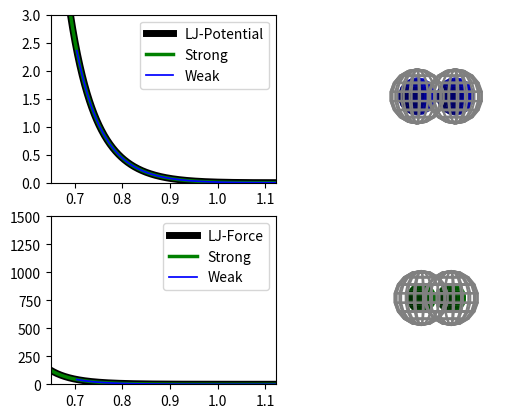

The script that saved this image:
'''
A schematic figure to illustrate how Pe (and F_act) sets deformability:
    -LJ potential
    -Overlay 2 Forces (Strong under week)
    -Corresponds to collision angle
'''

import numpy as np
import matplotlib.pyplot as plt
import mpl_toolkits.mplot3d.axes3d as axes3d

eps = 0.01
sigma = 1.
def ljPotential(r, eps=0.1, sigma=1.):
    div = (sigma/r)
    U = ( 4. * eps * ((div)**12 - (div)**6) ) + eps
    return U

def ljForce(r, eps=0.1, sigma=1.):
    div = (sigma/r)
    dU = (24. * eps / r) * ((2*(div**12)) - (div)**6)
    return dU
    
def collisionForce(pe, angle):
    return pe - (pe * np.cos(angle))
    
from sympy.solvers import solve
from sympy import solveset, S
from sympy.abc import x
from sympy import Symbol
def forceToDist(f, eps=0.1, sigma=1.):
    r = Symbol('r', real=True, positive=True)
    solution = solve(( (f/(24. * eps)) * (r**13.) ) + ( 2. * (sigma**6.) * (r**6.) ) - ( 2 * (sigma**12) ), r, numerical=True)
#    solution = solve([r>=0.5, r<=1.0, ( (f/(24. * eps)) * (r**13.) ) + ( 2. * (sigma**6.) * (r**6.) ) - ( 2 * (sigma**12) )], r)
#    solution = solveset(( (f/(24. * eps)) * (x**13.) ) + ( 2. * (sigma**6.) * (x**6.) ) - ( 2 * (sigma**12) ), x, domain=S.Reals)
    return solution[0]

# Angle of collision (left particle points toward right particle)
angle = 0.      # right particle pointing away (no deformation)
angle = np.pi   # head on collision
# Compute the weak and strong collision force
peWeak = 20.
peStrong = 500.
# Assume that the left particle always points toward the right
fWeak = collisionForce(peWeak, angle)
fStrong = collisionForce(peStrong, angle)

# Compute the distance that corresponds to the force
#rWeak = forceToDist(fWeak, eps=eps)
#print("Weak force: r={}").format(rWeak)
#rWeak = 0.776736185849486 # pe = 50
#rWeak = 0.825094041592472 # pe = 20
rWeak = 0.704511014939217

#rStrong = forceToDist(fStrong, eps=eps)
#print("Strong force: r={}").format(rStrong)
#rStrong = 0.719245773085951 # pe = 150
#rStrong = 0.658845113101655 # pe = 500
rStrong = 0.554278202533698


fig = plt.figure()
ax = []
ax.append(fig.add_subplot(221))                     #top left
ax.append(fig.add_subplot(222, projection='3d'))    #top right
ax.append(fig.add_subplot(223))                     #bottom left
ax.append(fig.add_subplot(224, projection='3d'))    #bottom right
# Plot the LJ potential and Force:
# Base plot
dist = np.arange(0.0001, ((2.**(1./6.))*sigma)*2., 0.001)
ax[0].plot(dist, ljPotential(dist, eps=eps), c='k', lw=5., label='LJ-Potential')
ax[2].plot(dist, ljForce(dist, eps=eps), c='k', lw=5., label='LJ-Force')
# Plot for PeStrong
strongRange = np.arange(rStrong, ((2.**(1./6.))*sigma)*2., 0.001)
ax[0].plot(strongRange, ljPotential(strongRange, eps=eps), c='g', lw=2.5, label='Strong')
ax[2].plot(strongRange, ljForce(strongRange, eps=eps), c='g', lw=2.5, label='Strong')
# Plot for PeWeak
weakRange = np.arange(rWeak, ((2.**(1./6.))*sigma)*2., 0.001)
ax[0].plot(weakRange, ljPotential(weakRange, eps=eps), c='b', lw=1.25, label='Weak')
ax[2].plot(weakRange, ljForce(weakRange, eps=eps), c='b', lw=1.25, label='Weak')

# Limits
ax[0].set_xlim(0.65, (2.**(1./6.))*sigma)
ax[2].set_xlim(0.65, (2.**(1./6.))*sigma)
ax[0].set_ylim(0., 300.*eps)
ax[2].set_ylim(0., 3.*peStrong)
ax[0].legend()
ax[2].legend()

# Plot the overlap of spheres
# For wire mesh
u, v = np.mgrid[0:2*np.pi:20j, 0:np.pi:10j]
x = np.cos(u)*np.sin(v)
y = np.sin(u)*np.sin(v)
z = np.cos(v)
# For solid sphere
uS, vS = np.mgrid[0:2*np.pi:1000j, 0:np.pi:500j]
xS = np.cos(u)*np.sin(v)
yS = np.sin(u)*np.sin(v)
zS = np.cos(v)
ax[1].plot_wireframe(x - rWeak, y, z, color="#808080")
ax[1].plot_wireframe(x + rWeak, y, z, color="#808080")
ax[1].plot_surface((xS*rWeak) - rWeak, yS*rWeak, zS*rWeak, color="b")
ax[1].plot_surface((xS*rWeak) + rWeak, yS*rWeak, zS*rWeak, color="b")
ax[1].set_axis_off()
ax[1].view_init(0, 90)
#ax[1].set_xlim(-2.*rWeak, 2.*rWeak)
#ax[1].set_ylim(-1.5*rWeak, 1.5*rWeak)
#ax[1].set_zlim(-1.5*rWeak, 1.5*rWeak)
ax[1].set_xlim(-2., 2.)
ax[1].set_ylim(-1.5, 1.5)
ax[1].set_zlim(-1.5, 1.5)
ax[1].dist = 5.

ax[3].plot_wireframe(x - rStrong, y, z, color="#808080")
ax[3].plot_wireframe(x + rStrong, y, z, color="#808080")
ax[3].plot_surface((xS*rStrong) - rStrong, yS*rStrong, zS*rStrong, color="g")
ax[3].plot_surface((xS*rStrong) + rStrong, yS*rStrong, zS*rStrong, color="g")
ax[3].set_axis_off()
ax[3].view_init(0, 90)
#ax[3].set_xlim(-2.*rStrong, 2.*rStrong)
#ax[3].set_ylim(-1.5*rStrong, 1.5*rStrong)
#ax[3].set_zlim(-1.5*rStrong, 1.5*rStrong)
ax[3].set_xlim(-2., 2.)
ax[3].set_ylim(-1.5, 1.5)
ax[3].set_zlim(-1.5, 1.5)
ax[3].dist = 5.

plt.show()
